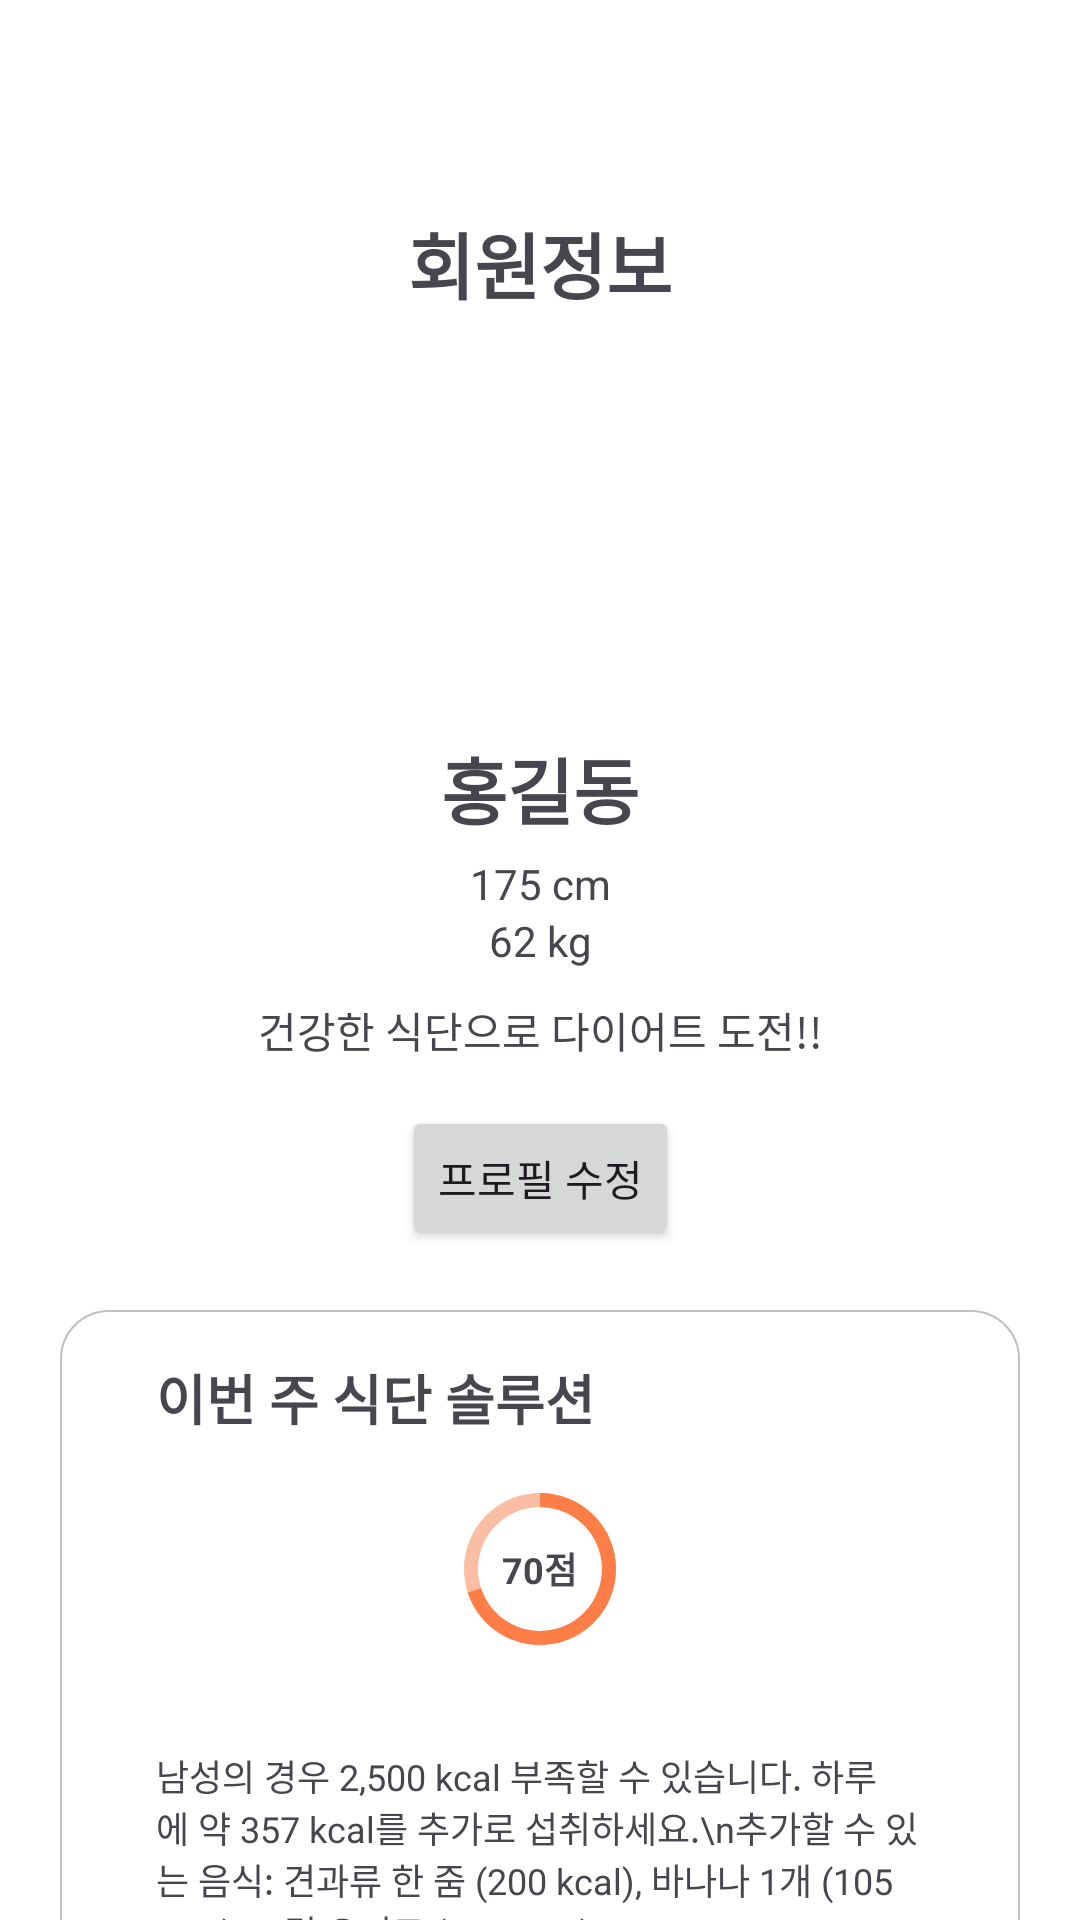

Write the Android layout XML for this screen, with the resource values it uses.
<!-- AndroidManifest.xml: application theme Theme.MC_Jjikdan -->
<!-- res/layout/fragment_profile.xml -->
<?xml version="1.0" encoding="utf-8"?>
<androidx.constraintlayout.widget.ConstraintLayout xmlns:android="http://schemas.android.com/apk/res/android"
    xmlns:app="http://schemas.android.com/apk/res-auto"
    xmlns:tools="http://schemas.android.com/tools"
    android:layout_width="match_parent"
    android:layout_height="match_parent"
    tools:context=".ProfileFragment">

    <TextView
        android:id="@+id/tvProfileTitle"
        android:layout_width="wrap_content"
        android:layout_height="wrap_content"
        android:text="회원정보"
        android:textSize="24sp"
        android:textStyle="bold"
        app:layout_constraintTop_toTopOf="parent"
        app:layout_constraintStart_toStartOf="parent"
        app:layout_constraintEnd_toEndOf="parent"
        android:layout_marginTop="70dp" />

    <ImageView
        android:id="@+id/ivProfileImage"
        android:layout_width="100dp"
        android:layout_height="100dp"
        android:layout_marginTop="20dp"
        android:src="@drawable/profile_basic"
        app:layout_constraintTop_toBottomOf="@id/tvProfileTitle"
        app:layout_constraintStart_toStartOf="parent"
        app:layout_constraintEnd_toEndOf="parent" />

    <TextView
        android:id="@+id/tvNickname"
        android:layout_width="wrap_content"
        android:layout_height="wrap_content"
        android:layout_marginTop="20dp"
        android:text="홍길동"
        android:textSize="24sp"
        android:textStyle="bold"
        app:layout_constraintTop_toBottomOf="@id/ivProfileImage"
        app:layout_constraintStart_toStartOf="parent"
        app:layout_constraintEnd_toEndOf="parent" />

    <TextView
        android:id="@+id/tvHeight"
        android:layout_width="wrap_content"
        android:layout_height="wrap_content"
        android:layout_marginTop="5dp"
        android:text="175 cm"
        app:layout_constraintTop_toBottomOf="@id/tvNickname"
        app:layout_constraintStart_toStartOf="parent"
        app:layout_constraintEnd_toEndOf="parent" />

    <TextView
        android:id="@+id/tvWeight"
        android:layout_width="wrap_content"
        android:layout_height="wrap_content"
        android:text="62 kg"
        app:layout_constraintTop_toBottomOf="@id/tvHeight"
        app:layout_constraintStart_toStartOf="parent"
        app:layout_constraintEnd_toEndOf="parent" />

    <TextView
        android:id="@+id/tvDescription"
        android:layout_width="wrap_content"
        android:layout_height="wrap_content"
        android:layout_marginTop="10dp"
        android:text="건강한 식단으로 다이어트 도전!!"
        app:layout_constraintTop_toBottomOf="@id/tvWeight"
        app:layout_constraintStart_toStartOf="parent"
        app:layout_constraintEnd_toEndOf="parent" />

    <Button
        android:id="@+id/btnEditProfile"
        android:layout_width="wrap_content"
        android:layout_height="wrap_content"
        android:layout_marginTop="15dp"
        android:text="프로필 수정"
        app:layout_constraintTop_toBottomOf="@id/tvDescription"
        app:layout_constraintStart_toStartOf="parent"
        app:layout_constraintEnd_toEndOf="parent" />

    <LinearLayout
        android:id="@+id/solutionLayout"
        android:layout_width="match_parent"
        android:layout_height="wrap_content"
        android:orientation="vertical"
        android:background="@drawable/rounded_border"
        android:padding="16dp"
        app:layout_constraintTop_toBottomOf="@id/btnEditProfile"
        app:layout_constraintStart_toStartOf="parent"
        app:layout_constraintEnd_toEndOf="parent"
        android:layout_marginStart="20dp"
        android:layout_marginEnd="20dp"
        android:layout_marginTop="20dp">

        <TextView
            android:id="@+id/textViewSolutionTitle"
            android:layout_width="wrap_content"
            android:layout_height="wrap_content"
            android:text="이번 주 식단 솔루션"
            android:textSize="18sp"
            android:textStyle="bold"
            android:paddingStart="16dp" />

        
        <FrameLayout
            android:layout_width="wrap_content"
            android:layout_height="wrap_content"
            android:layout_gravity="center"
            android:padding="16dp">

            <ProgressBar
                android:id="@+id/progressSolution"
                android:layout_width="56dp"
                android:layout_height="56dp"
                style="?android:attr/progressBarStyleHorizontal"
                android:progressDrawable="@drawable/progress_circular"
                android:progress="70"
                android:max="100"/>

            <TextView
                android:id="@+id/solutionScore"
                android:layout_width="match_parent"
                android:layout_height="match_parent"
                android:layout_gravity="center"
                android:textSize="12sp"
                android:textStyle="bold"
                android:text="70점" />
        </FrameLayout>

        <TextView
            android:id="@+id/textViewSolutionDescription"
            android:layout_width="wrap_content"
            android:layout_height="wrap_content"
            android:text="남성의 경우 2,500 kcal 부족할 수 있습니다. 하루에 약 357 kcal를 추가로 섭취하세요.\n추가할 수 있는 음식: 견과류 한 줌 (200 kcal), 바나나 1개 (105 kcal), 그릭 요거트 (150 kcal)"
            android:textSize="12sp"
            android:padding="16dp" />
    </LinearLayout>
</androidx.constraintlayout.widget.ConstraintLayout>
<!-- resources referenced by this layout -->
<resources>
  <!-- drawable progress_circular (drawable) -->
  <?xml version="1.0" encoding="utf-8"?>
  <layer-list xmlns:android="http://schemas.android.com/apk/res/android">
      <item android:id="@android:id/background">
          <shape
              android:innerRadiusRatio="2.71"
              android:thicknessRatio="12"
              android:shape="ring"
              android:useLevel="false"
              android:type="sweep">
              <solid android:color="@color/progress_circular_back" />
          </shape>
      </item>
  
      <item android:id="@android:id/progress">
          <rotate
              android:fromDegrees="270"
              android:toDegrees="270">
              <shape
                  android:innerRadiusRatio="2.71"
                  android:thicknessRatio="12"
                  android:shape="ring"
                  android:angle="0"
                  android:type="sweep">
                  <solid android:color="@color/main_color" />
              </shape>
          </rotate>
      </item>
  
  </layer-list>
  <!-- drawable rounded_border (drawable) -->
  <shape xmlns:android="http://schemas.android.com/apk/res/android">
      <solid android:color="@android:color/white" /> 
      <corners android:radius="16dp" /> 
      <stroke
          android:width="0.7dp"
          android:color="@color/gray" /> 
  </shape>
  <style name="Theme.MC_Jjikdan" parent="Base.Theme.MC_Jjikdan" />
  <color name="progress_circular_back">#FBBEA4</color>
  <color name="main_color">#FF7E48</color>
  <color name="gray">#C0C0C0</color>
  <style name="Base.Theme.MC_Jjikdan" parent="Theme.Material3.DayNight.NoActionBar">
          // Attributes from material theme
          <item name="colorPrimary">@color/main_color</item>
          <item name="colorPrimaryDark">@color/white</item>
          <item name="android:windowLightStatusBar">@color/black</item>
          // Attributes from android framework
          <item name="android:windowBackground">#ffffff</item>
      </style>
  <color name="white">#FFFFFFFF</color>
  <color name="black">#FF000000</color>
</resources>
